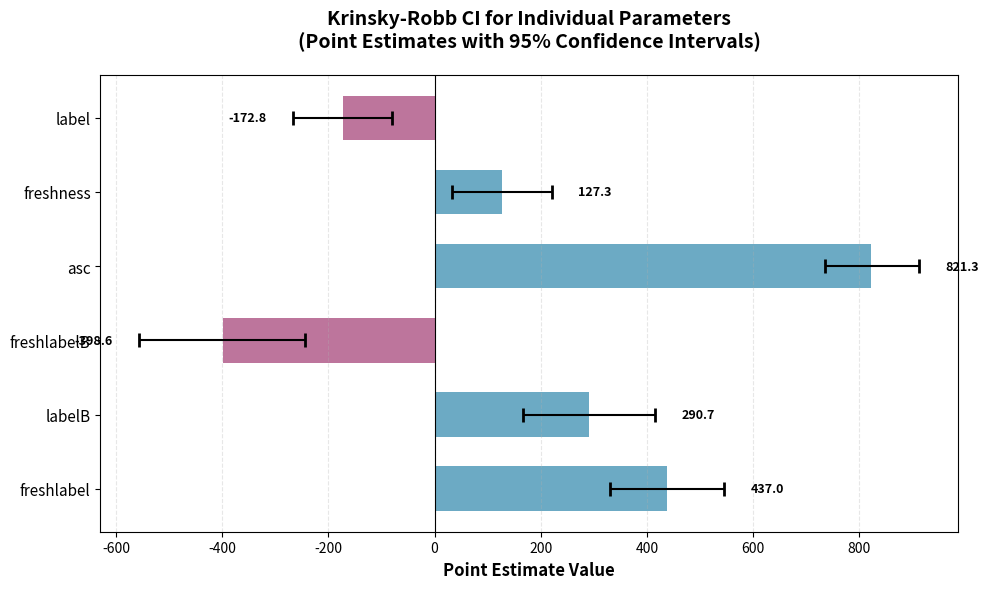
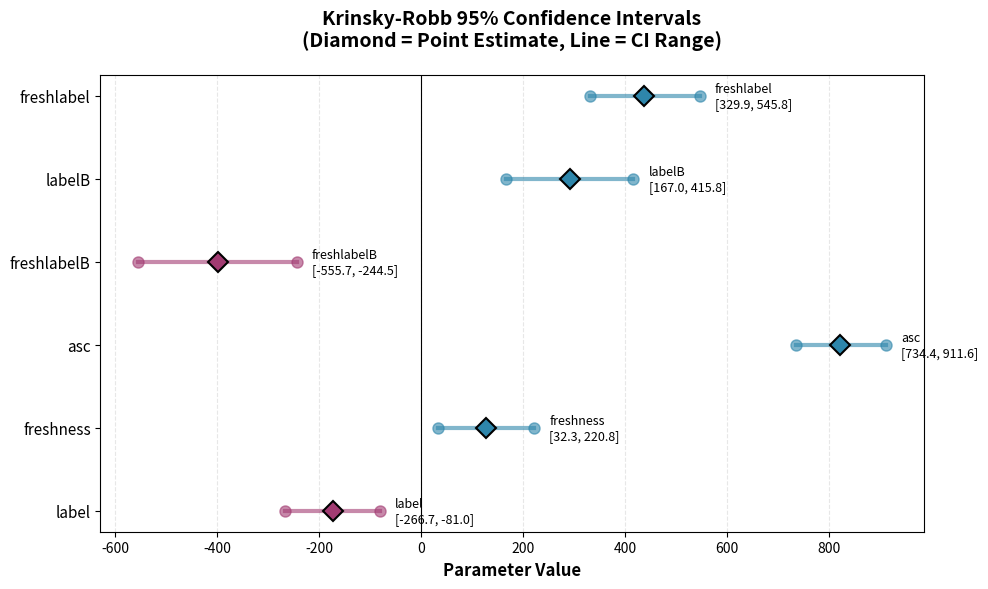

Python code for these plots, in order:
#!/usr/bin/env python3
"""
Krinsky-Robb Confidence Interval Visualization
"""
import matplotlib.pyplot as plt
import numpy as np

# Data from Krinsky-Robb CI results
parameters = ['freshlabel', 'labelB', 'freshlabelB', 'asc', 'freshness', 'label']
point_estimates = [437.024, 290.707, -398.607, 821.295, 127.283, -172.753]
ci_lower = [329.937, 166.988, -555.682, 734.414, 32.294, -266.700]
ci_upper = [545.796, 415.801, -244.501, 911.571, 220.769, -80.971]

# Calculate error bars (distance from point estimate to CI bounds)
lower_errors = [pe - cl for pe, cl in zip(point_estimates, ci_lower)]
upper_errors = [cu - pe for pe, cu in zip(point_estimates, ci_upper)]
errors = [lower_errors, upper_errors]

# Create figure
fig, ax = plt.subplots(figsize=(10, 6))

# Create horizontal bar chart with error bars
y_pos = np.arange(len(parameters))
colors = ['#2E86AB' if pe > 0 else '#A23B72' for pe in point_estimates]

bars = ax.barh(y_pos, point_estimates, color=colors, alpha=0.7, height=0.6)

# Add error bars (confidence intervals)
ax.errorbar(point_estimates, y_pos, xerr=errors, fmt='none',
            ecolor='black', capsize=5, capthick=2, linewidth=1.5)

# Customize plot
ax.set_yticks(y_pos)
ax.set_yticklabels(parameters, fontsize=11)
ax.set_xlabel('Point Estimate Value', fontsize=12, fontweight='bold')
ax.set_title('Krinsky-Robb CI for Individual Parameters\n(Point Estimates with 95% Confidence Intervals)',
             fontsize=14, fontweight='bold', pad=20)
ax.axvline(x=0, color='black', linestyle='-', linewidth=0.8)
ax.grid(axis='x', alpha=0.3, linestyle='--')

# Add value labels on bars
for i, (bar, pe) in enumerate(zip(bars, point_estimates)):
    label_x = pe + (upper_errors[i] if pe > 0 else -lower_errors[i]) + (50 if pe > 0 else -50)
    ax.text(label_x, i, f'{pe:.1f}',
            va='center', ha='left' if pe > 0 else 'right',
            fontsize=9, fontweight='bold')

plt.tight_layout()
plt.savefig('krinsky_robb_ci_plot.png', dpi=300, bbox_inches='tight')
print("Plot saved as 'krinsky_robb_ci_plot.png'")

# Also create a second plot showing CI ranges more explicitly
fig2, ax2 = plt.subplots(figsize=(10, 6))

for i, (param, pe, cl, cu) in enumerate(zip(parameters, point_estimates, ci_lower, ci_upper)):
    # Draw CI line
    ax2.plot([cl, cu], [i, i], 'o-', linewidth=3, markersize=8,
             color=colors[i], alpha=0.6, label=param)
    # Draw point estimate
    ax2.plot(pe, i, 'D', markersize=10, color=colors[i],
             markeredgecolor='black', markeredgewidth=1.5)

    # Add text annotations
    ax2.text(cu + 30, i, f'{param}\n[{cl:.1f}, {cu:.1f}]',
             va='center', ha='left', fontsize=9)

ax2.set_yticks(y_pos)
ax2.set_yticklabels(parameters, fontsize=11)
ax2.set_xlabel('Parameter Value', fontsize=12, fontweight='bold')
ax2.set_title('Krinsky-Robb 95% Confidence Intervals\n(Diamond = Point Estimate, Line = CI Range)',
              fontsize=14, fontweight='bold', pad=20)
ax2.axvline(x=0, color='black', linestyle='-', linewidth=0.8)
ax2.grid(axis='x', alpha=0.3, linestyle='--')
ax2.invert_yaxis()

plt.tight_layout()
plt.savefig('krinsky_robb_ci_ranges.png', dpi=300, bbox_inches='tight')
print("Plot saved as 'krinsky_robb_ci_ranges.png'")

plt.show()
